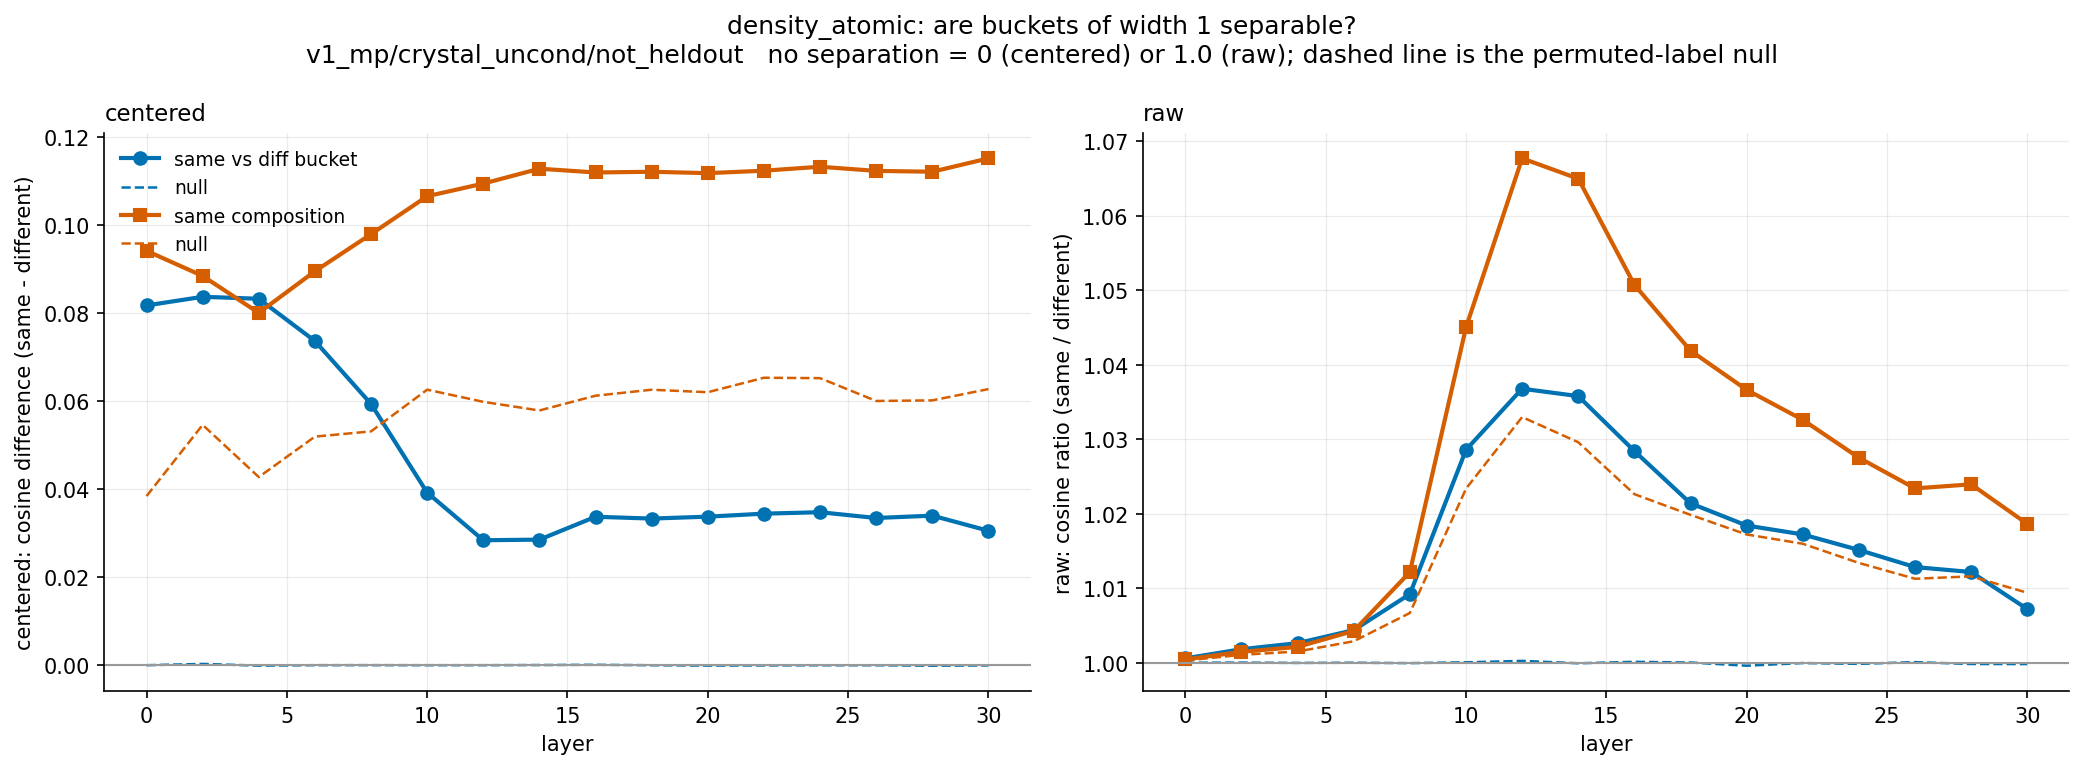

The table this chart was drawn from, first rows:
layer, variant, property, width, n_structures, n_buckets, e1_mean_same, e1_mean_diff, e1_ratio, e1_delta, e1_null_delta, e1_null_ratio, e1_same_pairs, e1_diff_pairs, cc_n_structures, e2_mean_same, e2_mean_diff, e2_ratio, e2_delta, e2_null_delta, e2_null_ratio, e2_same_pairs, e2_diff_pairs
0, raw, density_atomic, 1, 132839, 623, 0.9971, 0.9965, 1.001, 0.0005942, 3.16585e-06, 1, 4.75469e+08, 8.34756e+09, 63173, 0.9992, 0.9988, 1, 0.0004425, 0.0003012, 1, 295553, 313156
0, centered, density_atomic, 1, 132839, 623, 0.08814, 0.006379, 13.82, 0.08177, -1.74752e-05, 0.9984, 4.75469e+08, 8.34756e+09, 63173, 0.6165, 0.5223, 1.18, 0.09418, 0.03842, 1.07, 295553, 313156
2, raw, density_atomic, 1, 132839, 623, 0.9911, 0.9893, 1.002, 0.001802, 2.5442e-05, 1, 4.75469e+08, 8.34756e+09, 63173, 0.998, 0.9965, 1.001, 0.001462, 0.001063, 1.001, 295553, 313156
2, centered, density_atomic, 1, 132839, 623, 0.08674, 0.003013, 28.79, 0.08373, 0.0002757, 1.037, 4.75469e+08, 8.34756e+09, 63173, 0.746, 0.6575, 1.135, 0.08847, 0.05461, 1.081, 295553, 313156
4, raw, density_atomic, 1, 132839, 623, 0.9857, 0.9831, 1.003, 0.002593, -2.05107e-05, 1, 4.75469e+08, 8.34756e+09, 63173, 0.9958, 0.9936, 1.002, 0.002121, 0.001504, 1.002, 295553, 313156
4, centered, density_atomic, 1, 132839, 623, 0.08325, -3.3092e-05, , 0.08328, -0.0001125, 0.9748, 4.75469e+08, 8.34756e+09, 63173, 0.6552, 0.5751, 1.139, 0.08007, 0.04275, 1.072, 295553, 313156
6, raw, density_atomic, 1, 132839, 623, 0.9695, 0.9653, 1.004, 0.004231, 5.70757e-06, 1, 4.75469e+08, 8.34756e+09, 63173, 0.9904, 0.9862, 1.004, 0.004216, 0.002851, 1.003, 295553, 313156
6, centered, density_atomic, 1, 132839, 623, 0.07204, -0.001639, -43.94, 0.07368, -1.13191e-05, 0.9951, 4.75469e+08, 8.34756e+09, 63173, 0.6916, 0.602, 1.149, 0.08954, 0.05194, 1.084, 295553, 313156
8, raw, density_atomic, 1, 132839, 623, 0.9212, 0.9128, 1.009, 0.008416, -4.37929e-05, 1, 4.75469e+08, 8.34756e+09, 63173, 0.9633, 0.9518, 1.012, 0.01159, 0.006379, 1.007, 295553, 313156
8, centered, density_atomic, 1, 132839, 623, 0.05777, -0.001604, -36.02, 0.05938, -2.19242e-06, 0.9986, 4.75469e+08, 8.34756e+09, 63173, 0.6085, 0.5105, 1.192, 0.09797, 0.05314, 1.1, 295553, 313156
10, raw, density_atomic, 1, 132839, 623, 0.7285, 0.7082, 1.029, 0.02025, 4.47584e-05, 1, 4.75469e+08, 8.34756e+09, 63173, 0.8486, 0.8121, 1.045, 0.03657, 0.01918, 1.023, 295553, 313156
10, centered, density_atomic, 1, 132839, 623, 0.03858, -0.0006377, , 0.03922, -1.37137e-05, 0.9907, 4.75469e+08, 8.34756e+09, 63173, 0.5756, 0.469, 1.227, 0.1066, 0.06262, 1.128, 295553, 313156
12, raw, density_atomic, 1, 132839, 623, 0.603, 0.5816, 1.037, 0.0214, 0.0001499, 1, 4.75469e+08, 8.34756e+09, 63173, 0.7715, 0.7225, 1.068, 0.04893, 0.02423, 1.033, 295553, 313156
12, centered, density_atomic, 1, 132839, 623, 0.02851, 0.0001196, , 0.02839, -1.11388e-05, 0.9932, 4.75469e+08, 8.34756e+09, 63173, 0.4993, 0.3899, 1.281, 0.1095, 0.05985, 1.145, 295553, 313156
14, raw, density_atomic, 1, 132839, 623, 0.6114, 0.5903, 1.036, 0.02113, -4.10845e-05, 0.9999, 4.75469e+08, 8.34756e+09, 63173, 0.7844, 0.7366, 1.065, 0.04787, 0.02218, 1.03, 295553, 313156
14, centered, density_atomic, 1, 132839, 623, 0.02866, 0.0001375, , 0.02852, 2.14415e-05, 1.013, 4.75469e+08, 8.34756e+09, 63173, 0.5093, 0.3965, 1.285, 0.1128, 0.05788, 1.137, 295553, 313156
16, raw, density_atomic, 1, 132839, 623, 0.6544, 0.6363, 1.028, 0.01809, 8.21375e-05, 1, 4.75469e+08, 8.34756e+09, 63173, 0.8161, 0.7767, 1.051, 0.03942, 0.01782, 1.023, 295553, 313156
16, centered, density_atomic, 1, 132839, 623, 0.03376, 3.59163e-05, , 0.03373, 7.83026e-05, 1.042, 4.75469e+08, 8.34756e+09, 63173, 0.5394, 0.4274, 1.262, 0.112, 0.06124, 1.135, 295553, 313156
18, raw, density_atomic, 1, 132839, 623, 0.7192, 0.7041, 1.021, 0.01507, 2.51669e-05, 1, 4.75469e+08, 8.34756e+09, 63173, 0.8514, 0.8172, 1.042, 0.03424, 0.0164, 1.02, 295553, 313156
18, centered, density_atomic, 1, 132839, 623, 0.03364, 0.0003218, , 0.03332, -2.04987e-05, 0.9903, 4.75469e+08, 8.34756e+09, 63173, 0.5443, 0.4322, 1.26, 0.1122, 0.0626, 1.137, 295553, 313156
20, raw, density_atomic, 1, 132839, 623, 0.748, 0.7345, 1.018, 0.01354, -0.0002901, 0.9996, 4.75469e+08, 8.34756e+09, 63173, 0.8698, 0.839, 1.037, 0.03075, 0.01459, 1.017, 295553, 313156
20, centered, density_atomic, 1, 132839, 623, 0.03393, 0.0001807, , 0.03375, -0.0001001, 0.9501, 4.75469e+08, 8.34756e+09, 63173, 0.5641, 0.4523, 1.247, 0.1118, 0.06203, 1.13, 295553, 313156
22, raw, density_atomic, 1, 132839, 623, 0.7719, 0.7589, 1.017, 0.01308, -2.75892e-05, 1, 4.75469e+08, 8.34756e+09, 63173, 0.8809, 0.8531, 1.033, 0.02783, 0.01374, 1.016, 295553, 313156
22, centered, density_atomic, 1, 132839, 623, 0.03447, 3.34725e-05, , 0.03443, -6.73614e-05, 0.9644, 4.75469e+08, 8.34756e+09, 63173, 0.5687, 0.4563, 1.246, 0.1124, 0.06533, 1.136, 295553, 313156
24, raw, density_atomic, 1, 132839, 623, 0.8075, 0.7955, 1.015, 0.01205, -0.0001158, 0.9999, 4.75469e+08, 8.34756e+09, 63173, 0.899, 0.8749, 1.028, 0.02409, 0.01181, 1.013, 295553, 313156
24, centered, density_atomic, 1, 132839, 623, 0.03487, 0.0001156, , 0.03476, -3.43493e-05, 0.9827, 4.75469e+08, 8.34756e+09, 63173, 0.5722, 0.4589, 1.247, 0.1133, 0.06523, 1.135, 295553, 313156
26, raw, density_atomic, 1, 132839, 623, 0.8399, 0.8293, 1.013, 0.01065, 7.07106e-05, 1, 4.75469e+08, 8.34756e+09, 63173, 0.9176, 0.8966, 1.023, 0.02099, 0.01017, 1.011, 295553, 313156
26, centered, density_atomic, 1, 132839, 623, 0.03368, 0.0002341, , 0.03345, -3.13041e-05, 0.9846, 4.75469e+08, 8.34756e+09, 63173, 0.5569, 0.4446, 1.253, 0.1123, 0.06005, 1.128, 295553, 313156
28, raw, density_atomic, 1, 132839, 623, 0.8383, 0.8282, 1.012, 0.01009, -0.000137, 0.9998, 4.75469e+08, 8.34756e+09, 63173, 0.9167, 0.8953, 1.024, 0.02145, 0.01045, 1.012, 295553, 313156
28, centered, density_atomic, 1, 132839, 623, 0.03422, 0.0002354, , 0.03398, -0.0001334, 0.9357, 4.75469e+08, 8.34756e+09, 63173, 0.5579, 0.4458, 1.252, 0.1122, 0.06018, 1.128, 295553, 313156
30, raw, density_atomic, 1, 132839, 623, 0.8758, 0.8695, 1.007, 0.006271, -0.000153, 0.9998, 4.75469e+08, 8.34756e+09, 63173, 0.9358, 0.9187, 1.019, 0.01713, 0.008676, 1.009, 295553, 313156
30, centered, density_atomic, 1, 132839, 623, 0.03078, 0.0002369, , 0.03054, -6.92703e-05, 0.9633, 4.75469e+08, 8.34756e+09, 63173, 0.5485, 0.4333, 1.266, 0.1152, 0.06275, 1.137, 295553, 313156
